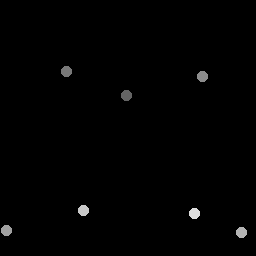

Values plotted in this chart, from the file beside it:
126.95, 95.564
67.28, 72.29
202.7, 76.73
6.783, 230.8
241.8, 232.7
84.11, 210.6
194.9, 213.5
